The GitHub repository jhonesis/Dataset-satellite-fire contains a labelled image folder "Dataset" with 2 categories: satellite imagery with fire, satellite imagery without fire. Examples follow, each with its label.

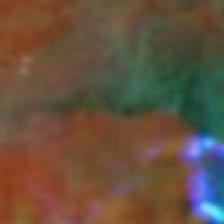
Label: satellite imagery with fire

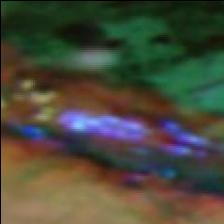
Label: satellite imagery with fire

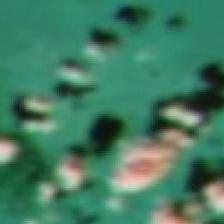
Label: satellite imagery without fire

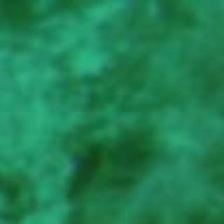
Label: satellite imagery without fire

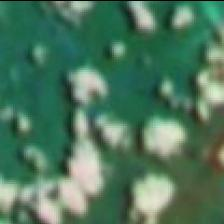
Label: satellite imagery without fire

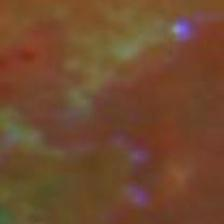
Label: satellite imagery with fire
